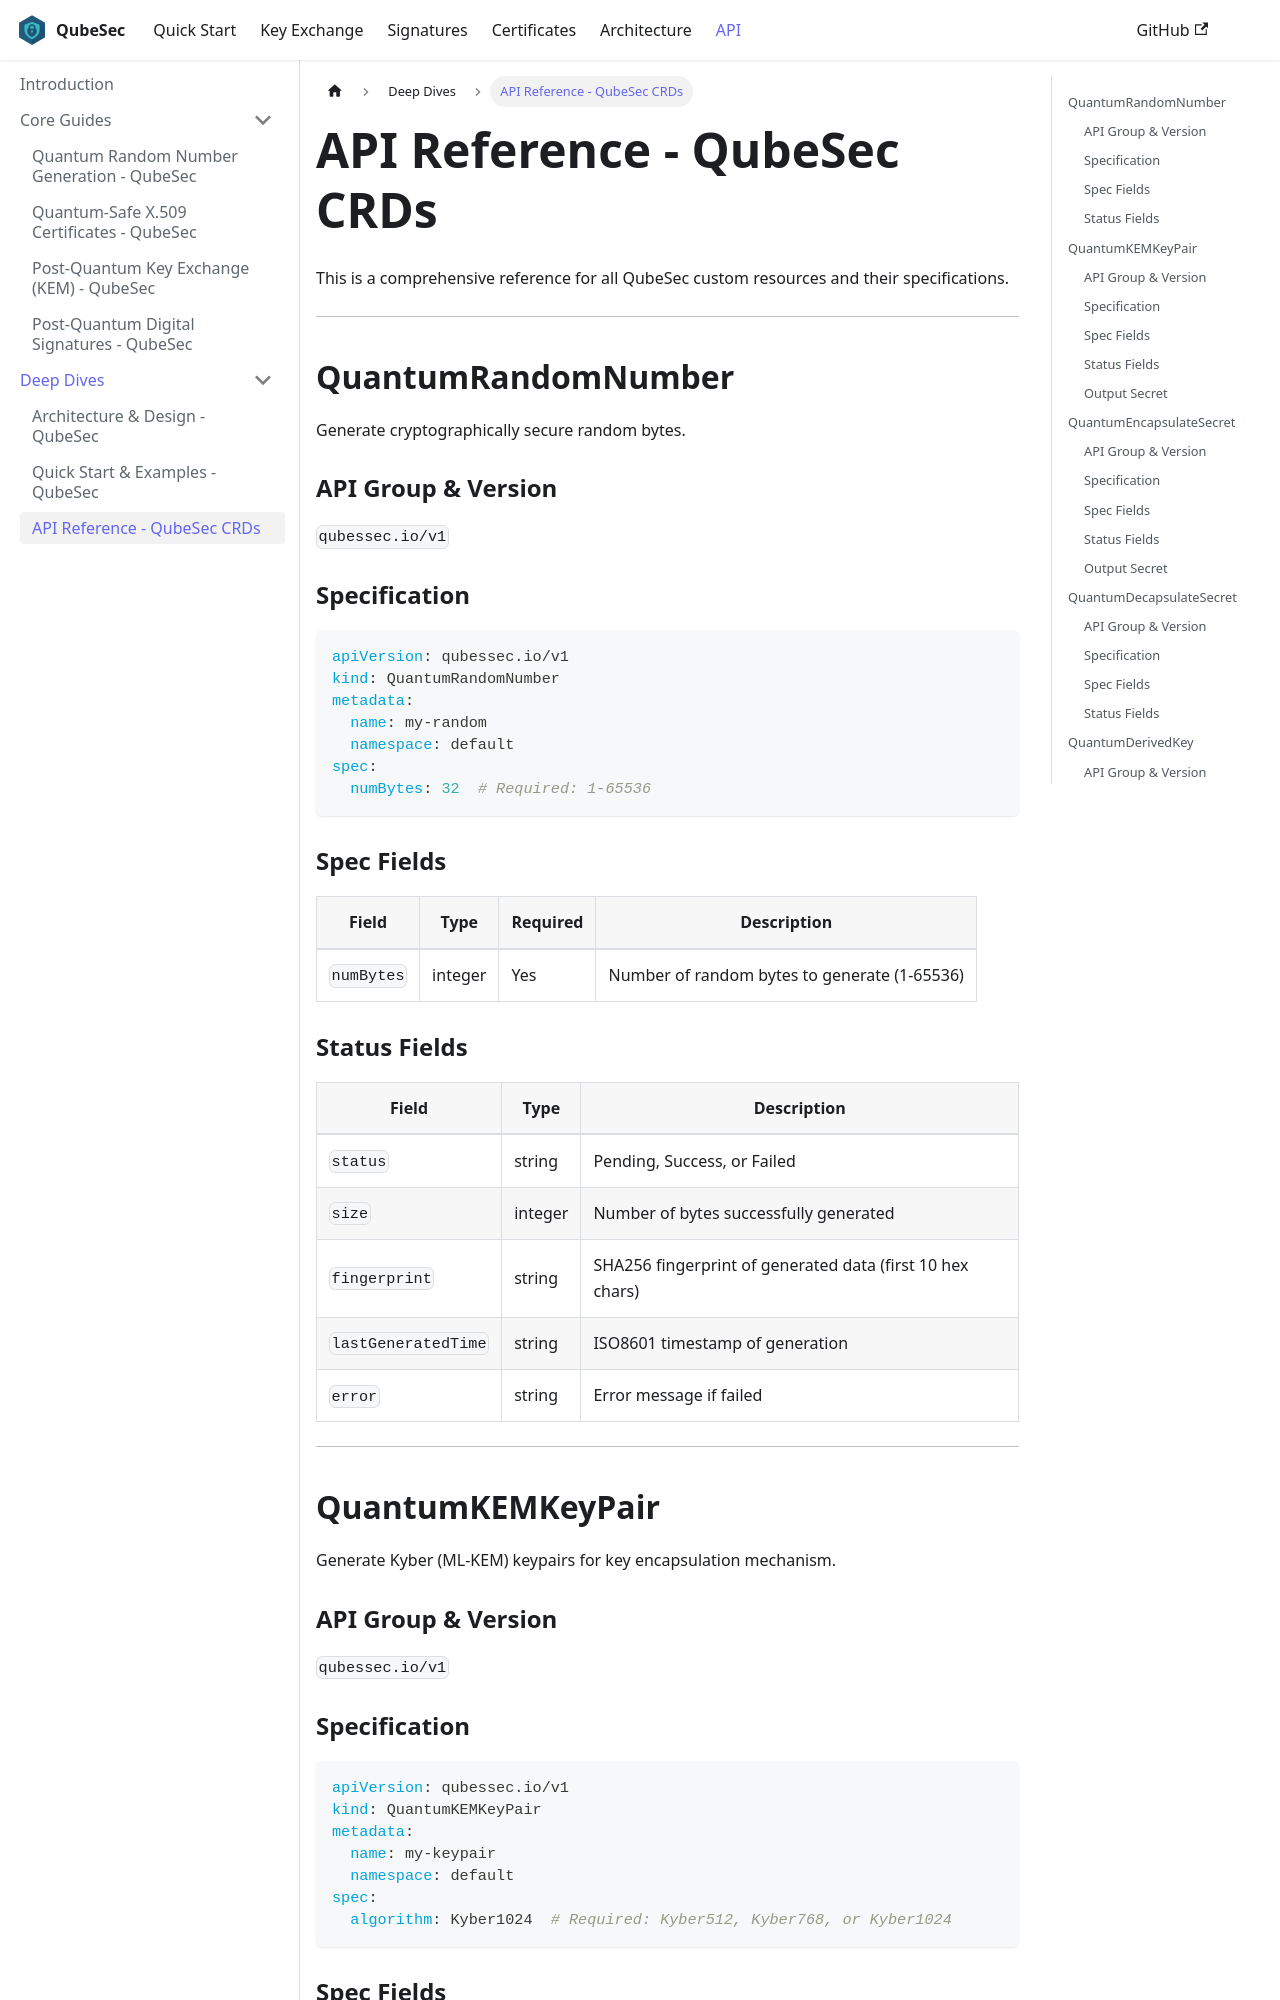

repository: QubeSec/qubesec.github.io · page: api-reference/index.html · generator: docusaurus

---
id: api-reference
title: "API Reference - QubeSec CRDs"
description: "Complete API reference for all 9 QubeSec Custom Resource Definitions (CRDs). Field specifications, validation rules, and status conditions."
keywords:
  - API reference
  - CRD specification
  - kubernetes API
  - resource definitions
---

This is a comprehensive reference for all QubeSec custom resources and their specifications.

---

## QuantumRandomNumber

Generate cryptographically secure random bytes.

### API Group & Version
`qubessec.io/v1`

### Specification

```yaml
apiVersion: qubessec.io/v1
kind: QuantumRandomNumber
metadata:
  name: my-random
  namespace: default
spec:
  numBytes: 32  # Required: 1-65536
```

### Spec Fields

| Field | Type | Required | Description |
|-------|------|----------|-------------|
| `numBytes` | integer | Yes | Number of random bytes to generate (1-65536) |

### Status Fields

| Field | Type | Description |
|-------|------|-------------|
| `status` | string | Pending, Success, or Failed |
| `size` | integer | Number of bytes successfully generated |
| `fingerprint` | string | SHA256 fingerprint of generated data (first 10 hex chars) |
| `lastGeneratedTime` | string | ISO8601 timestamp of generation |
| `error` | string | Error message if failed |

---

## QuantumKEMKeyPair

Generate Kyber (ML-KEM) keypairs for key encapsulation mechanism.

### API Group & Version
`qubessec.io/v1`

### Specification

```yaml
apiVersion: qubessec.io/v1
kind: QuantumKEMKeyPair
metadata:
  name: my-keypair
  namespace: default
spec:
  algorithm: Kyber1024  # Required: Kyber512, Kyber768, or Kyber1024
```
